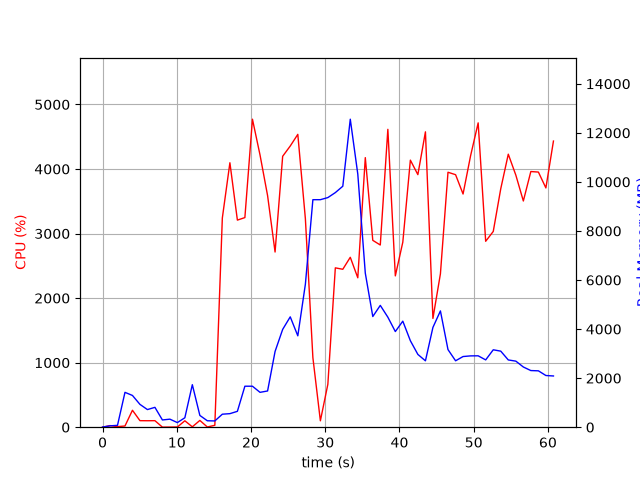

Values plotted in this chart, from the file beside it:
elapsed_time, nproc, cpu, mem_real, mem_virtual
3.600120544433594e-05, 1, 0.0, 6.145, 2395
1.006, 2, 24.8, 55.28, 238.2
2.014, 2, 8.9, 75.85, 256.9
3.021, 7, 18.8, 1421, 4876
4.03, 6, 262.6, 1294, 4488
5.039, 5, 101.2, 930.1, 3775
6.047, 4, 100.1, 718.4, 2902
7.056, 3, 101.2, 809.6, 3013
8.064, 3, 1.0, 295, 2381
9.071, 3, 2.0, 327.7, 2401
10.08, 3, 3.0, 188.3, 2265
11.09, 3, 99.2, 384.3, 2470
12.1, 18, 5.9, 1733, 7957
13.11, 4, 105.0, 479.7, 2854
14.12, 3, 3.0, 262.2, 2370
15.13, 1, 29.7, 255.1, 4226
16.14, 1, 3241, 530.1, 4972
17.16, 1, 4097, 552.3, 4988
18.17, 1, 3208, 646.9, 5572
19.17, 1, 3248, 1671, 6852
20.19, 1, 4772, 1671, 6852
21.21, 1, 4217, 1421, 8396
22.23, 1, 3588, 1477, 8940
23.24, 1, 2714, 3087, 9028
24.27, 1, 4197, 3987, 10820
25.29, 1, 4356, 4499, 10820
26.3, 1, 4537, 3725, 10820
27.33, 1, 3230, 5829, 14402
28.34, 1, 1077, 9275, 19522
29.34, 1, 99.1, 9275, 19522
30.35, 1, 664.9, 9361, 19522
31.36, 1, 2469, 9564, 19547
32.37, 1, 2447, 9823, 19592
33.37, 1, 2633, 12556, 25903
34.39, 1, 2315, 10319, 26038
35.4, 1, 4176, 6282, 26207
36.41, 1, 2895, 4512, 26217
37.42, 1, 2823, 4966, 26217
38.43, 1, 4615, 4486, 26217
39.44, 1, 2344, 3899, 26229
40.45, 1, 2866, 4323, 26229
41.47, 1, 4138, 3525, 26229
42.48, 1, 3913, 2967, 26310
43.5, 1, 4576, 2706, 26310
44.51, 1, 1685, 4068, 26310
45.52, 1, 2376, 4740, 26310
46.54, 1, 3950, 3164, 26310
47.56, 1, 3912, 2707, 26326
48.57, 1, 3612, 2881, 26326
49.58, 1, 4206, 2907, 26326
50.6, 1, 4715, 2910, 26326
51.61, 1, 2880, 2744, 26326
52.63, 1, 3032, 3156, 26326
53.64, 1, 3694, 3100, 26334
54.66, 1, 4230, 2742, 26334
55.68, 1, 3904, 2693, 26334
56.69, 1, 3505, 2454, 26362
57.7, 1, 3961, 2309, 26362
58.72, 1, 3953, 2298, 26362
59.72, 1, 3707, 2107, 26362
... 1 more rows
